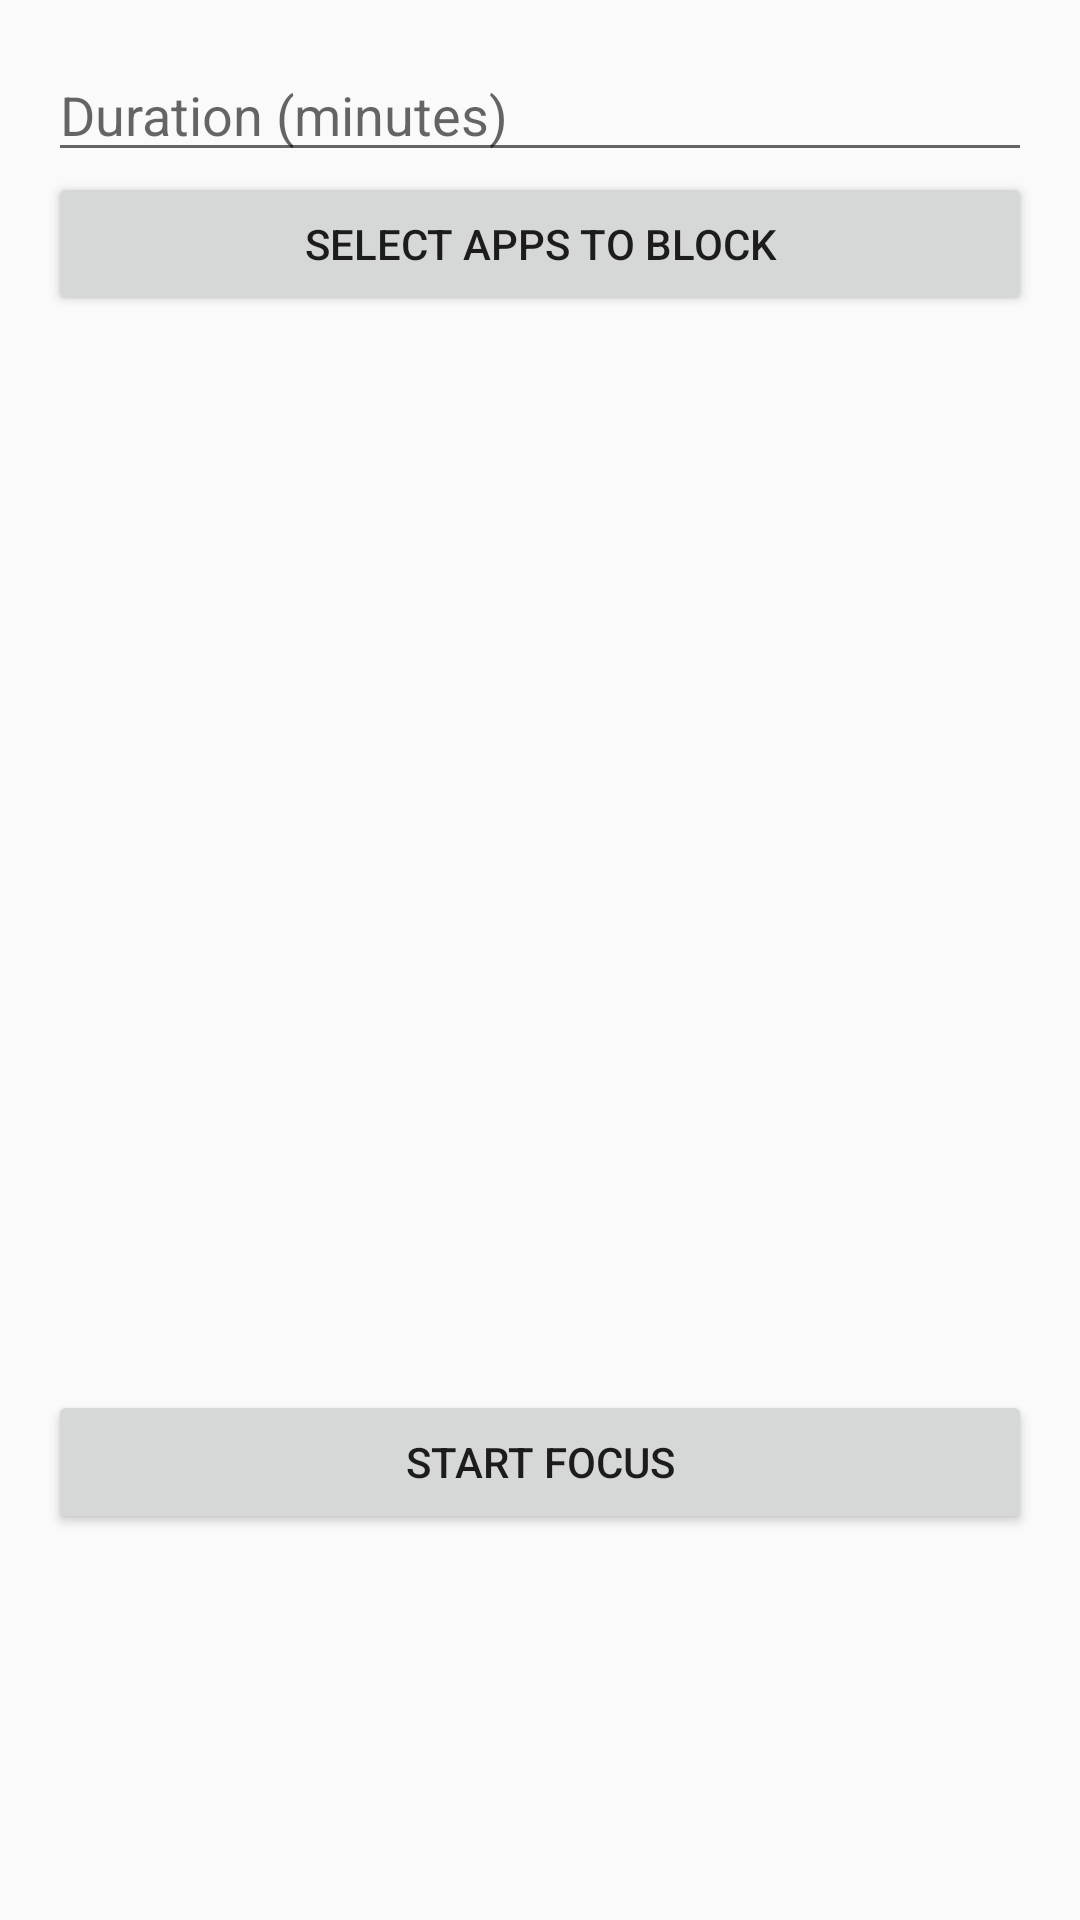

Here is an Android app screen rendered from its layout file. Give the layout XML and the strings, colors and styles it references.
<!-- AndroidManifest.xml: activity theme Theme.Final_diploma.FullScreen -->
<!-- res/layout/activity_child.xml -->
<?xml version="1.0" encoding="utf-8"?>
<LinearLayout xmlns:android="http://schemas.android.com/apk/res/android"
    android:layout_width="match_parent"
    android:layout_height="match_parent"
    android:orientation="vertical"
    android:padding="16dp">

    <EditText
        android:id="@+id/durationInput"
        android:layout_width="match_parent"
        android:layout_height="wrap_content"
        android:hint="Duration (minutes)"
        android:inputType="number" />

    <Button
        android:id="@+id/selectAppsButton"
        android:layout_width="match_parent"
        android:layout_height="wrap_content"
        android:text="Select Apps to Block" />

    <ListView
        android:id="@+id/blockedAppsList"
        android:layout_width="match_parent"
        android:layout_height="350dp"
        android:layout_marginTop="8dp" />

    <Button
        android:id="@+id/startButton"
        android:layout_width="match_parent"
        android:layout_height="wrap_content"
        android:text="Start Focus" />


</LinearLayout>
<!-- resources referenced by this layout -->
<resources>
  <style name="Theme.Final_diploma.FullScreen" parent="Theme.AppCompat.Light.NoActionBar">
          <item name="android:windowNoTitle">true</item>
          <item name="android:windowFullscreen">true</item>
          <item name="android:windowTranslucentStatus">true</item>
      </style>
</resources>
